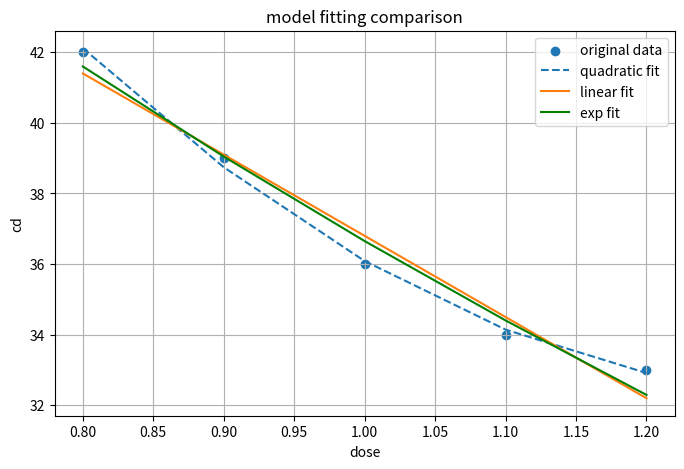

This figure's Python source:
import numpy as np
import matplotlib.pyplot as plt
from scipy.optimize import curve_fit

dose_data = np.array([0.80, 0.90, 1.00, 1.10, 1.20])
cd_data = np.array([42.0, 39.0, 36.0, 34.0, 33.0])

def quad(dose, a, b, c):
    return a * dose**2 + b * dose + c

def linear(dose, a, b):
    return a * dose + b

def exp_func(dose, a, b):
    return a * np.exp(b * dose)

params_qu, _ = curve_fit(quad, dose_data, cd_data)
params_lin, _ = curve_fit(linear, dose_data, cd_data)
params_exp, _ = curve_fit(exp_func, dose_data, cd_data, p0=(40, -0.2))

cd_qua = quad(dose_data, *params_qu)# * 把一个序列里的元素拆开，一个一个传给函数
cd_lin = linear(dose_data, *params_lin)
cd_exp = exp_func(dose_data, *params_exp)

def rmse(y_ac, y_pr):
    y_ac = np.array(y_ac)
    y_pr = np.array(y_pr)
    return np.sqrt(np.mean((y_ac - y_pr)**2))

def r2(y_ac, y_pr):
    y_ac = np.array(y_ac)
    y_pr = np.array(y_pr)
    ss_res = np.sum((y_ac - y_pr)**2)
    ss_tot = np.sum((y_ac - np.mean(y_ac))**2)
    return 1 - ss_res / ss_tot

rmse_qua = rmse(cd_data, cd_qua)
rmse_lin = rmse(cd_data, cd_lin)
rmse_exp = rmse(cd_data, cd_exp)

r_qua = r2(cd_data, cd_qua)
r_lin = r2(cd_data, cd_lin)
r_exp = r2(cd_data, cd_exp)

print(f"一次函数模型 RMSE: {rmse_lin:.4f}")
print(f"二次函数模型 RMSE: {rmse_qua:.4f}")
print(f"指数函数模型 RMSE: {rmse_exp:.4f}")

print(f"一次函数模型 R²: {r_lin:.4f}")
print(f"二次函数模型 R²: {r_qua:.4f}")
print(f"指数函数模型 R²: {r_exp:.4f}")

plt.figure(figsize=(8, 5))
plt.scatter(dose_data, cd_data, label='original data')
plt.plot(dose_data, cd_qua, label='quadratic fit', linestyle='--')
plt.plot(dose_data, cd_lin, label='linear fit', linestyle='-')
plt.plot(dose_data, cd_exp, label='exp fit', linestyle='-', color='green')
plt.xlabel("dose")
plt.ylabel("cd")
plt.title("model fitting comparison")
plt.grid(True)
plt.legend()
plt.show()
